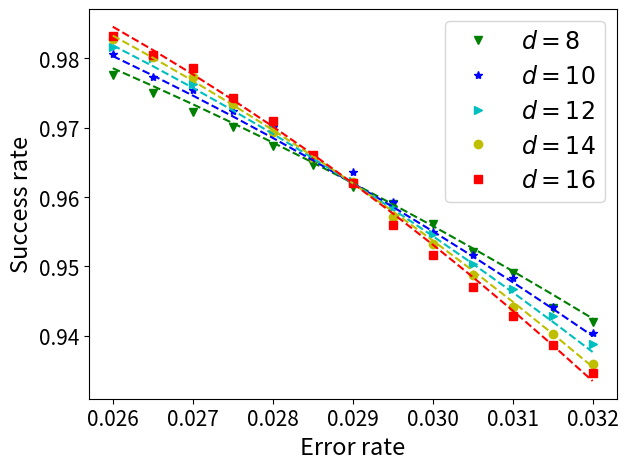

Python code for this plot:
import matplotlib.pyplot as plt
import numpy as np
from scipy.optimize import curve_fit

# PQ TEST toric topology
pq = [0.026, 0.0265, 0.027, 0.0275, 0.028, 0.0285, 0.029, 0.0295, 0.03, 0.0305,
      0.031, 0.0315, 0.032]
d8 = [0.0112125, 0.012475, 0.0138781, 0.0149594, 0.0162938, 0.0177094,
      0.0192875, 0.0204875, 0.021975, 0.0239344, 0.0255, 0.0280031, 0.029025]

d10 = [0.0096625, 0.0113425, 0.01227, 0.013765, 0.014925, 0.0172475, 0.018215,
       0.020365, 0.0225, 0.0241825, 0.025835, 0.027935, 0.029765]

d12 = [0.0092104, 0.0099708, 0.0118313, 0.0132479, 0.0147583, 0.0170083,
       0.0188437, 0.0207437, 0.0226458, 0.0248146, 0.0266188, 0.02855, 0.0305646]

d14 = [0.0086411, 0.0099393, 0.0113268, 0.0133018, 0.0153054, 0.0171875,
       0.0189214, 0.0214036, 0.0233786, 0.0255839, 0.0279054, 0.0298821,
       0.0320571]

d16 = [0.0084203, 0.0097656, 0.0106703, 0.0128609, 0.0144922,
       0.0169984, 0.0189656, 0.0220359, 0.0241891, 0.0264484, 0.0285422,
       0.0306531, 0.0326547]


# PQ TEST planar topology
# pq = [0.026, 0.0265, 0.027, 0.0275, 0.028, 0.0285, 0.029, 0.0295, 0.03, 0.0305,
#       0.031, 0.0315, 0.032]
#
# d8 = [0.0092458, 0.0100453, 0.0106766, 0.0116203, 0.0126844, 0.0137844,
#       0.0141406, 0.0153156, 0.0164438, 0.0170594, 0.0183859, 0.0195109,
#       0.0202813]
#
# d10 = [0.00814, 0.008925, 0.0098638, 0.0106175, 0.0117562, 0.0125588,
#        0.0136525, 0.0148325, 0.015835, 0.016705, 0.0178, 0.0189713, 0.0205463]
#
# d12 = [0.0073944, 0.0083042, 0.0091708, 0.0103167, 0.0113833, 0.0121271, 0.0131896,
#        0.0145542, 0.0154104, 0.0164187, 0.018025, 0.0192167, 0.0204208]
#
# d14 = [0.0068333, 0.0076982, 0.0087714, 0.0098929, 0.0110732, 0.0121679,
#        0.0134946, 0.014675, 0.0160054, 0.016625, 0.0184357, 0.0196179, 0.0207125]
#
# d16 = [0.0066875, 0.0076734, 0.0087562, 0.0097859, 0.0108766, 0.0121094,
#        0.0134984, 0.0149484, 0.0160281, 0.0171891, 0.0187953, 0.0199812, 0.0210406]


# Transform to arrays
pq = np.array(pq)
# d6 = np.array(d6)
d8 = np.array(d8)*8/4
d10 = np.array(d10)*10/5
d12 = np.array(d12)*12/6
d14 = np.array(d14)*14/7
d16 = np.array(d16)*16/8


# # plt.plot(pq, 1/d14, 'o-', label=r"$d=14$")
# plt.plot(pq*100, 1/d8, 'o-', label=r"$d=8$")
# plt.plot(pq*100, 1/d12, 'o-', label=r"$d=12$")
# # plt.plot(pq, 1/d10, 'o-', label=r"$d=10$")
# plt.plot(pq*100, 1/d16, 'o-', label=r"$d=16$")





def threshold(X, A, B, C, pth, v):
    p, d = X
    pl = A + B*(p - pth)*(d**(1/v)) + C*((p - pth)*(d**(1/v)))**2
    return pl

o = np.ones_like(d8)
pl = np.concatenate((d8, d10,  d12, d14, d16))
pqs = np.concatenate((pq, pq, pq, pq, pq))
ds = np.concatenate((o*8, o*10, o*12, o*14, o*16))

vals, pconv = curve_fit(threshold, (pqs, ds), pl, (0.5, 0.5, 0.5, 0.1, .2))
perr = np.sqrt(np.diag(pconv))
# plt.plot(pq, 1-d6, 'ro', label=r"$d=6$")
plt.plot(pq, 1-d8, 'gv', label=r"$d=8$")
plt.plot(pq, 1-d10, 'b*', label=r"$d=10$")
plt.plot(pq, 1-d12, 'c>', label=r"$d=12$")
plt.plot(pq, 1-d14, 'yo', label=r"$d=14$")
plt.plot(pq, 1-d16, 'rs', label=r"$d=16$")

# plt.plot(pq, 1- threshold((pq, 6), vals[0], vals[1], vals[2], vals[3], vals[4]))
plt.plot(pq, 1- threshold((pq, 8), vals[0], vals[1], vals[2], vals[3], vals[4]), 'g--')
plt.plot(pq, 1- threshold((pq, 10), vals[0], vals[1], vals[2], vals[3], vals[4]), 'b--')
plt.plot(pq, 1- threshold((pq, 12), vals[0], vals[1], vals[2], vals[3], vals[4]), 'c--')
plt.plot(pq, 1-threshold((pq, 14), vals[0], vals[1], vals[2], vals[3], vals[4]), 'y--')
plt.plot(pq, 1-threshold((pq, 16), vals[0], vals[1], vals[2], vals[3], vals[4]), 'r--')




# plt.ylim([0.4, 1])
# plt.title("EXPEDIENT")
plt.ylabel(r"Success rate", fontsize=17)
plt.xlabel(r"Error rate", fontsize=17)
plt.xticks(fontsize=15)
plt.yticks(fontsize=15)
plt.legend(fontsize=17)
plt.tight_layout()
# plt.savefig('sc.pdf', format='pdf', dpi=300)
plt.show()
